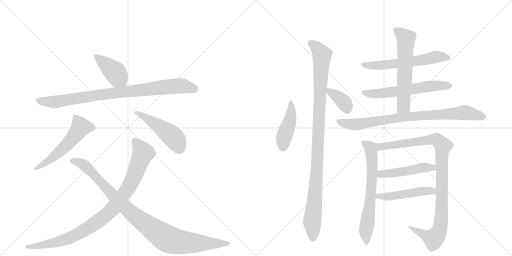
t = 0.00 s
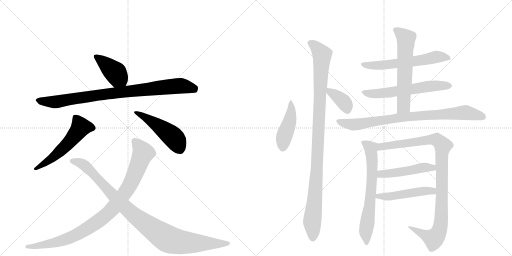
t = 2.72 s
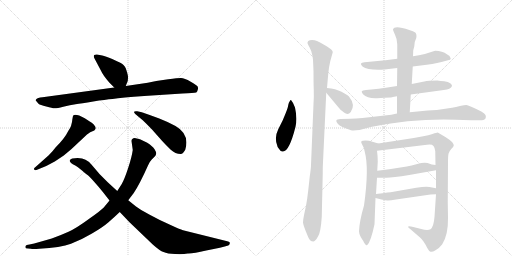
t = 5.44 s
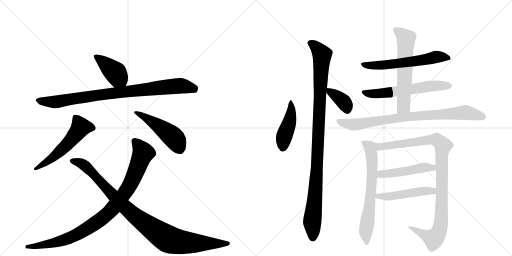
t = 8.15 s
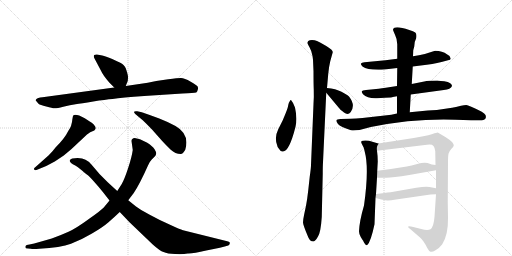
t = 10.87 s
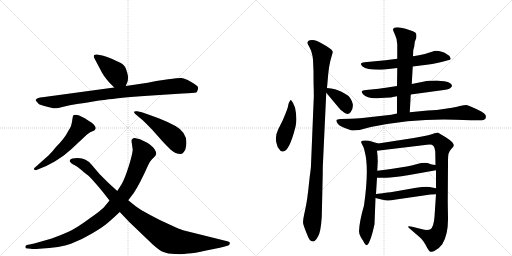
t = 13.59 s

The animated SVG that drew these frames (rendered in a browser with its animation timeline set to each time). Animation: 17 CSS @keyframes rules; one cycle of 13.59 s.

<svg version="1.1" viewBox="0 0 2048 1024" xmlns="http://www.w3.org/2000/svg">
  <g stroke="lightgray" stroke-dasharray="1,1" stroke-width="1" transform="scale(4, 4)">
    <line x1="0" y1="0" x2="256" y2="256"></line>
    <line x1="256" y1="0" x2="0" y2="256"></line>
    <line x1="128" y1="0" x2="128" y2="256"></line>
    <line x1="0" y1="128" x2="256" y2="128"></line>
    <line x1="256" y1="0" x2="512" y2="256"></line>
    <line x1="512" y1="0" x2="256" y2="256"></line>
    <line x1="384" y1="0" x2="384" y2="256"></line>
    <line x1="256" y1="128" x2="512" y2="128"></line>
  </g>
<g transform="scale(1, -1) translate(0, -850)">
   <style type="text/css">
    @keyframes keyframes0 {
      from {
       stroke: black;
       stroke-dashoffset: 412;
       stroke-width: 128;
       }
       57% {
       animation-timing-function: step-end;
       stroke: black;
       stroke-dashoffset: 0;
       stroke-width: 128;
       }
       to {
       stroke: black;
       stroke-width: 1024;
       }
       }
       #make-me-a-hanzi-animation-0 {
         animation: keyframes0 0.585286s both;
         animation-delay: 0.000000s;
         animation-timing-function: linear;
       }
    @keyframes keyframes1 {
      from {
       stroke: black;
       stroke-dashoffset: 893;
       stroke-width: 128;
       }
       74% {
       animation-timing-function: step-end;
       stroke: black;
       stroke-dashoffset: 0;
       stroke-width: 128;
       }
       to {
       stroke: black;
       stroke-width: 1024;
       }
       }
       #make-me-a-hanzi-animation-1 {
         animation: keyframes1 0.976725s both;
         animation-delay: 0.585286s;
         animation-timing-function: linear;
       }
    @keyframes keyframes2 {
      from {
       stroke: black;
       stroke-dashoffset: 553;
       stroke-width: 128;
       }
       64% {
       animation-timing-function: step-end;
       stroke: black;
       stroke-dashoffset: 0;
       stroke-width: 128;
       }
       to {
       stroke: black;
       stroke-width: 1024;
       }
       }
       #make-me-a-hanzi-animation-2 {
         animation: keyframes2 0.700033s both;
         animation-delay: 1.562012s;
         animation-timing-function: linear;
       }
    @keyframes keyframes3 {
      from {
       stroke: black;
       stroke-dashoffset: 479;
       stroke-width: 128;
       }
       61% {
       animation-timing-function: step-end;
       stroke: black;
       stroke-dashoffset: 0;
       stroke-width: 128;
       }
       to {
       stroke: black;
       stroke-width: 1024;
       }
       }
       #make-me-a-hanzi-animation-3 {
         animation: keyframes3 0.639811s both;
         animation-delay: 2.262044s;
         animation-timing-function: linear;
       }
    @keyframes keyframes4 {
      from {
       stroke: black;
       stroke-dashoffset: 954;
       stroke-width: 128;
       }
       76% {
       animation-timing-function: step-end;
       stroke: black;
       stroke-dashoffset: 0;
       stroke-width: 128;
       }
       to {
       stroke: black;
       stroke-width: 1024;
       }
       }
       #make-me-a-hanzi-animation-4 {
         animation: keyframes4 1.026367s both;
         animation-delay: 2.901855s;
         animation-timing-function: linear;
       }
    @keyframes keyframes5 {
      from {
       stroke: black;
       stroke-dashoffset: 997;
       stroke-width: 128;
       }
       76% {
       animation-timing-function: step-end;
       stroke: black;
       stroke-dashoffset: 0;
       stroke-width: 128;
       }
       to {
       stroke: black;
       stroke-width: 1024;
       }
       }
       #make-me-a-hanzi-animation-5 {
         animation: keyframes5 1.061361s both;
         animation-delay: 3.928223s;
         animation-timing-function: linear;
       }
    @keyframes keyframes6 {
      from {
       stroke: black;
       stroke-dashoffset: 449;
       stroke-width: 128;
       }
       59% {
       animation-timing-function: step-end;
       stroke: black;
       stroke-dashoffset: 0;
       stroke-width: 128;
       }
       to {
       stroke: black;
       stroke-width: 1024;
       }
       }
       #make-me-a-hanzi-animation-6 {
         animation: keyframes6 0.615397s both;
         animation-delay: 4.989583s;
         animation-timing-function: linear;
       }
    @keyframes keyframes7 {
      from {
       stroke: black;
       stroke-dashoffset: 1059;
       stroke-width: 128;
       }
       78% {
       animation-timing-function: step-end;
       stroke: black;
       stroke-dashoffset: 0;
       stroke-width: 128;
       }
       to {
       stroke: black;
       stroke-width: 1024;
       }
       }
       #make-me-a-hanzi-animation-7 {
         animation: keyframes7 1.111816s both;
         animation-delay: 5.604980s;
         animation-timing-function: linear;
       }
    @keyframes keyframes8 {
      from {
       stroke: black;
       stroke-dashoffset: 369;
       stroke-width: 128;
       }
       55% {
       animation-timing-function: step-end;
       stroke: black;
       stroke-dashoffset: 0;
       stroke-width: 128;
       }
       to {
       stroke: black;
       stroke-width: 1024;
       }
       }
       #make-me-a-hanzi-animation-8 {
         animation: keyframes8 0.550293s both;
         animation-delay: 6.716797s;
         animation-timing-function: linear;
       }
    @keyframes keyframes9 {
      from {
       stroke: black;
       stroke-dashoffset: 600;
       stroke-width: 128;
       }
       66% {
       animation-timing-function: step-end;
       stroke: black;
       stroke-dashoffset: 0;
       stroke-width: 128;
       }
       to {
       stroke: black;
       stroke-width: 1024;
       }
       }
       #make-me-a-hanzi-animation-9 {
         animation: keyframes9 0.738281s both;
         animation-delay: 7.267090s;
         animation-timing-function: linear;
       }
    @keyframes keyframes10 {
      from {
       stroke: black;
       stroke-dashoffset: 604;
       stroke-width: 128;
       }
       66% {
       animation-timing-function: step-end;
       stroke: black;
       stroke-dashoffset: 0;
       stroke-width: 128;
       }
       to {
       stroke: black;
       stroke-width: 1024;
       }
       }
       #make-me-a-hanzi-animation-10 {
         animation: keyframes10 0.741536s both;
         animation-delay: 8.005371s;
         animation-timing-function: linear;
       }
    @keyframes keyframes11 {
      from {
       stroke: black;
       stroke-dashoffset: 612;
       stroke-width: 128;
       }
       67% {
       animation-timing-function: step-end;
       stroke: black;
       stroke-dashoffset: 0;
       stroke-width: 128;
       }
       to {
       stroke: black;
       stroke-width: 1024;
       }
       }
       #make-me-a-hanzi-animation-11 {
         animation: keyframes11 0.748047s both;
         animation-delay: 8.746908s;
         animation-timing-function: linear;
       }
    @keyframes keyframes12 {
      from {
       stroke: black;
       stroke-dashoffset: 840;
       stroke-width: 128;
       }
       73% {
       animation-timing-function: step-end;
       stroke: black;
       stroke-dashoffset: 0;
       stroke-width: 128;
       }
       to {
       stroke: black;
       stroke-width: 1024;
       }
       }
       #make-me-a-hanzi-animation-12 {
         animation: keyframes12 0.933594s both;
         animation-delay: 9.494954s;
         animation-timing-function: linear;
       }
    @keyframes keyframes13 {
      from {
       stroke: black;
       stroke-dashoffset: 670;
       stroke-width: 128;
       }
       69% {
       animation-timing-function: step-end;
       stroke: black;
       stroke-dashoffset: 0;
       stroke-width: 128;
       }
       to {
       stroke: black;
       stroke-width: 1024;
       }
       }
       #make-me-a-hanzi-animation-13 {
         animation: keyframes13 0.795247s both;
         animation-delay: 10.428548s;
         animation-timing-function: linear;
       }
    @keyframes keyframes14 {
      from {
       stroke: black;
       stroke-dashoffset: 1008;
       stroke-width: 128;
       }
       77% {
       animation-timing-function: step-end;
       stroke: black;
       stroke-dashoffset: 0;
       stroke-width: 128;
       }
       to {
       stroke: black;
       stroke-width: 1024;
       }
       }
       #make-me-a-hanzi-animation-14 {
         animation: keyframes14 1.070312s both;
         animation-delay: 11.223796s;
         animation-timing-function: linear;
       }
    @keyframes keyframes15 {
      from {
       stroke: black;
       stroke-dashoffset: 485;
       stroke-width: 128;
       }
       61% {
       animation-timing-function: step-end;
       stroke: black;
       stroke-dashoffset: 0;
       stroke-width: 128;
       }
       to {
       stroke: black;
       stroke-width: 1024;
       }
       }
       #make-me-a-hanzi-animation-15 {
         animation: keyframes15 0.644694s both;
         animation-delay: 12.294108s;
         animation-timing-function: linear;
       }
    @keyframes keyframes16 {
      from {
       stroke: black;
       stroke-dashoffset: 492;
       stroke-width: 128;
       }
       62% {
       animation-timing-function: step-end;
       stroke: black;
       stroke-dashoffset: 0;
       stroke-width: 128;
       }
       to {
       stroke: black;
       stroke-width: 1024;
       }
       }
       #make-me-a-hanzi-animation-16 {
         animation: keyframes16 0.650391s both;
         animation-delay: 12.938802s;
         animation-timing-function: linear;
       }
</style>
<path d="M 437 520 L 457 500 C 478 479 492 478 503 506 L 511 526 Q 512 536 512 543 Q 512 549 506 568 Q 501 587 488 595 Q 476 602 449 614 Q 422 626 409 628 L 388 632 Q 382 633 377 630 Q 373 626 377 618 L 404 567 Q 412 549 437 520 Z" fill="lightgray"></path> 
<path d="M 457 500 L 170 461 Q 149 459 146 454 Q 141 450 143 448 L 154 435 Q 160 430 185 424 Q 210 417 217 417 Q 225 416 253 423 Q 281 430 302 433 Q 324 436 373 444 Q 422 452 450 454 Q 487 461 577 466 L 730 476 Q 776 478 785 480 Q 789 483 791 491 Q 793 498 791 503 Q 790 507 763 523 Q 737 538 724 538 Q 711 538 673 533 L 625 526 L 591 519 L 503 506 L 457 500 Z" fill="lightgray"></path> 
<path d="M 195 229 L 142 182 Q 133 175 137 172 Q 139 168 146 170 L 185 186 L 219 204 L 255 228 L 285 253 L 348 312 Q 359 323 377 328 Q 381 332 383 336 Q 383 343 375 352 Q 367 360 359 364 L 339 377 Q 302 397 293 388 Q 291 386 288 362 L 284 346 Q 281 338 273 326 Q 259 297 222 260 Q 211 245 195 229 Z" fill="lightgray"></path> 
<path d="M 567 401 L 549 405 Q 528 407 541 394 L 571 369 Q 587 354 608 332 L 647 288 Q 666 267 683 251 Q 701 234 723 234 Q 732 234 741 251 Q 760 313 702 346 Q 673 362 637 376 L 596 391 L 567 401 Z" fill="lightgray"></path> 
<path d="M 526 286 L 531 250 Q 527 221 512 176 Q 497 131 487 114 L 469 86 L 438 48 L 415 20 Q 404 8 354 -27 Q 305 -63 274 -77 Q 243 -91 207 -104 L 151 -120 Q 139 -124 118 -128 L 107 -130 Q 102 -132 101 -138 Q 101 -144 112 -144 L 123 -145 Q 131 -147 157 -145 Q 243 -141 284 -125 Q 326 -109 368 -84 Q 411 -59 434 -39 Q 457 -19 479 2 L 513 49 L 535 78 Q 558 112 592 188 Q 598 203 607 212 L 620 225 Q 623 228 625 236 Q 625 245 613 260 Q 598 274 589 279 L 560 293 L 539 298 Q 526 297 526 286 Z" fill="lightgray"></path> 
<path d="M 469 86 L 432 120 L 398 154 L 369 188 Q 358 204 342 211 Q 324 221 289 216 Q 281 214 279 208 Q 277 199 301 188 Q 309 184 328 168 Q 348 151 354 147 Q 360 142 381 118 Q 392 106 413 80 L 438 48 L 479 2 L 518 -39 L 611 -128 Q 640 -154 654 -158 Q 670 -165 700 -166 Q 731 -168 751 -164 Q 772 -165 825 -152 Q 890 -140 913 -132 Q 918 -130 919 -124 Q 920 -121 918 -119 Q 917 -117 909 -115 L 732 -71 Q 721 -68 678 -48 Q 635 -29 597 -8 Q 559 13 544 24 L 513 49 L 469 86 Z" fill="lightgray"></path> 
<path d="M 1164 450 Q 1161 450 1159 445 Q 1155 440 1153 430 Q 1152 420 1143 398 L 1131 369 L 1113 333 Q 1097 301 1108 271 Q 1109 259 1118 252 Q 1123 242 1132 244 Q 1157 244 1182 343 Q 1190 375 1180 420 Q 1173 440 1164 450 Z" fill="lightgray"></path> 
<path d="M 1252 611 L 1254 565 Q 1254 519 1255 492 Q 1256 464 1254 434 L 1244 190 Q 1244 178 1239 144 L 1233 89 Q 1229 53 1224 27 L 1217 -6 Q 1212 -29 1212 -40 Q 1213 -52 1231 -94 Q 1238 -116 1254 -116 Q 1262 -114 1272 -96 Q 1283 -79 1287 -18 L 1291 156 Q 1291 186 1292 201 L 1305 479 L 1308 498 L 1313 555 Q 1316 585 1321 605 L 1331 641 Q 1332 650 1305 666 Q 1278 682 1268 686 Q 1259 690 1248 690 Q 1238 690 1233 686 Q 1229 681 1230 677 Q 1232 672 1238 661 Q 1245 650 1250 626 L 1252 611 Z" fill="lightgray"></path> 
<path d="M 1305 479 L 1356 418 Q 1360 412 1376 400 Q 1392 388 1403 402 Q 1423 430 1396 464 Q 1389 471 1366 483 Q 1343 495 1308 498 C 1287 500 1287 500 1305 479 Z" fill="lightgray"></path> 
<path d="M 1651 584 L 1683 588 Q 1733 593 1766 602 L 1792 609 Q 1803 610 1803 616 L 1798 626 Q 1797 628 1789 632 Q 1769 647 1741 647 L 1734 645 Q 1700 633 1676 629 L 1652 625 L 1589 615 L 1542 609 L 1458 601 Q 1446 599 1444 596 Q 1442 592 1450 584 Q 1472 568 1538 572 L 1589 578 L 1651 584 Z" fill="lightgray"></path> 
<path d="M 1643 472 L 1775 490 Q 1803 493 1808 506 Q 1809 510 1801 517 Q 1793 524 1777 525 Q 1763 526 1749 528 Q 1713 528 1697 524 L 1647 514 L 1588 506 L 1543 499 Q 1511 494 1495 493 L 1464 490 Q 1449 488 1447 485 Q 1446 481 1452 473 Q 1470 455 1508 457 L 1539 459 Q 1570 460 1571 462 L 1588 465 L 1643 472 Z" fill="lightgray"></path> 
<path d="M 1639 401 L 1643 472 L 1647 514 L 1651 584 L 1652 625 L 1653 649 L 1657 664 L 1659 682 L 1665 698 Q 1668 714 1661 720 Q 1654 725 1637 730 Q 1577 750 1572 732 Q 1572 728 1580 711 Q 1589 693 1589 673 L 1589 615 L 1589 578 L 1588 506 L 1588 465 L 1588 396 C 1588 366 1637 371 1639 401 Z" fill="lightgray"></path> 
<path d="M 1823 371 L 1884 369 L 1928 369 Q 1938 369 1942 376 Q 1945 383 1942 390 Q 1939 395 1927 403 Q 1874 430 1865 430 Q 1857 430 1844 427 Q 1832 423 1788 416 Q 1745 408 1711 408 L 1639 401 L 1588 396 L 1565 391 L 1450 378 Q 1423 375 1403 375 L 1362 374 Q 1347 373 1346 369 Q 1343 365 1352 354 Q 1361 343 1404 329 Q 1413 327 1438 330 L 1483 342 Q 1657 377 1823 371 Z" fill="lightgray"></path> 
<path d="M 1456 28 Q 1438 -33 1436 -75 Q 1436 -86 1443 -98 Q 1450 -110 1452 -112 Q 1463 -135 1469 -130 Q 1483 -118 1498 -47 L 1502 58 L 1504 74 L 1508 139 L 1509 167 L 1511 204 Q 1511 226 1508 247 C 1504 277 1522 273 1513 276 L 1476 287 Q 1460 290 1452 287 Q 1440 287 1448 273 Q 1457 259 1459 243 Q 1477 177 1456 28 Z" fill="lightgray"></path> 
<path d="M 1744 73 L 1738 -17 Q 1735 -57 1722 -67 Q 1710 -73 1685 -66 L 1653 -58 Q 1637 -54 1633 -56 Q 1630 -59 1642 -67 L 1679 -99 Q 1686 -104 1694 -116 Q 1703 -129 1709 -142 Q 1716 -155 1722 -157 Q 1729 -159 1742 -151 Q 1756 -144 1769 -127 Q 1793 -89 1792 -22 L 1791 42 L 1792 200 Q 1792 226 1794 235 Q 1796 244 1805 254 Q 1815 263 1815 268 Q 1816 272 1809 281 Q 1802 289 1783 301 L 1751 320 Q 1747 320 1730 314 Q 1714 308 1693 305 L 1655 298 L 1513 276 C 1483 271 1478 243 1508 247 L 1708 271 Q 1728 274 1734 266 Q 1740 258 1741 245 L 1742 190 L 1744 169 L 1744 97 L 1744 73 Z" fill="lightgray"></path> 
<path d="M 1508 139 L 1542 139 Q 1564 138 1637 150 L 1744 169 C 1774 174 1772 186 1742 190 L 1727 192 L 1710 198 Q 1693 201 1669 194 Q 1645 187 1627 184 L 1557 173 L 1509 167 C 1479 163 1478 139 1508 139 Z" fill="lightgray"></path> 
<path d="M 1502 58 L 1526 52 Q 1543 48 1550 48 Q 1558 47 1584 52 L 1722 72 Q 1729 73 1744 73 C 1774 73 1773 91 1744 97 L 1718 102 Q 1703 105 1665 99 L 1568 82 Q 1564 82 1504 74 C 1474 70 1473 65 1502 58 Z" fill="lightgray"></path> 
      <clipPath id="make-me-a-hanzi-clip-0">
      <path d="M 437 520 L 457 500 C 478 479 492 478 503 506 L 511 526 Q 512 536 512 543 Q 512 549 506 568 Q 501 587 488 595 Q 476 602 449 614 Q 422 626 409 628 L 388 632 Q 382 633 377 630 Q 373 626 377 618 L 404 567 Q 412 549 437 520 Z" fill="lightgray"></path>
      </clipPath>
      <path clip-path="url(#make-me-a-hanzi-clip-0)" d="M 384 624 L 463 558 L 494 515 " fill="none" id="make-me-a-hanzi-animation-0" stroke-dasharray="284 568" stroke-linecap="round"></path>

      <clipPath id="make-me-a-hanzi-clip-1">
      <path d="M 457 500 L 170 461 Q 149 459 146 454 Q 141 450 143 448 L 154 435 Q 160 430 185 424 Q 210 417 217 417 Q 225 416 253 423 Q 281 430 302 433 Q 324 436 373 444 Q 422 452 450 454 Q 487 461 577 466 L 730 476 Q 776 478 785 480 Q 789 483 791 491 Q 793 498 791 503 Q 790 507 763 523 Q 737 538 724 538 Q 711 538 673 533 L 625 526 L 591 519 L 503 506 L 457 500 Z" fill="lightgray"></path>
      </clipPath>
      <path clip-path="url(#make-me-a-hanzi-clip-1)" d="M 150 448 L 217 442 L 467 480 L 724 507 L 780 490 " fill="none" id="make-me-a-hanzi-animation-1" stroke-dasharray="765 1530" stroke-linecap="round"></path>

      <clipPath id="make-me-a-hanzi-clip-2">
      <path d="M 195 229 L 142 182 Q 133 175 137 172 Q 139 168 146 170 L 185 186 L 219 204 L 255 228 L 285 253 L 348 312 Q 359 323 377 328 Q 381 332 383 336 Q 383 343 375 352 Q 367 360 359 364 L 339 377 Q 302 397 293 388 Q 291 386 288 362 L 284 346 Q 281 338 273 326 Q 259 297 222 260 Q 211 245 195 229 Z" fill="lightgray"></path>
      </clipPath>
      <path clip-path="url(#make-me-a-hanzi-clip-2)" d="M 373 337 L 322 341 L 255 259 L 206 215 L 143 176 " fill="none" id="make-me-a-hanzi-animation-2" stroke-dasharray="425 850" stroke-linecap="round"></path>

      <clipPath id="make-me-a-hanzi-clip-3">
      <path d="M 567 401 L 549 405 Q 528 407 541 394 L 571 369 Q 587 354 608 332 L 647 288 Q 666 267 683 251 Q 701 234 723 234 Q 732 234 741 251 Q 760 313 702 346 Q 673 362 637 376 L 596 391 L 567 401 Z" fill="lightgray"></path>
      </clipPath>
      <path clip-path="url(#make-me-a-hanzi-clip-3)" d="M 551 395 L 609 363 L 687 307 L 719 255 " fill="none" id="make-me-a-hanzi-animation-3" stroke-dasharray="351 702" stroke-linecap="round"></path>

      <clipPath id="make-me-a-hanzi-clip-4">
      <path d="M 526 286 L 531 250 Q 527 221 512 176 Q 497 131 487 114 L 469 86 L 438 48 L 415 20 Q 404 8 354 -27 Q 305 -63 274 -77 Q 243 -91 207 -104 L 151 -120 Q 139 -124 118 -128 L 107 -130 Q 102 -132 101 -138 Q 101 -144 112 -144 L 123 -145 Q 131 -147 157 -145 Q 243 -141 284 -125 Q 326 -109 368 -84 Q 411 -59 434 -39 Q 457 -19 479 2 L 513 49 L 535 78 Q 558 112 592 188 Q 598 203 607 212 L 620 225 Q 623 228 625 236 Q 625 245 613 260 Q 598 274 589 279 L 560 293 L 539 298 Q 526 297 526 286 Z" fill="lightgray"></path>
      </clipPath>
      <path clip-path="url(#make-me-a-hanzi-clip-4)" d="M 538 286 L 572 237 L 516 104 L 432 -3 L 335 -73 L 271 -105 L 183 -129 L 108 -137 " fill="none" id="make-me-a-hanzi-animation-4" stroke-dasharray="826 1652" stroke-linecap="round"></path>

      <clipPath id="make-me-a-hanzi-clip-5">
      <path d="M 469 86 L 432 120 L 398 154 L 369 188 Q 358 204 342 211 Q 324 221 289 216 Q 281 214 279 208 Q 277 199 301 188 Q 309 184 328 168 Q 348 151 354 147 Q 360 142 381 118 Q 392 106 413 80 L 438 48 L 479 2 L 518 -39 L 611 -128 Q 640 -154 654 -158 Q 670 -165 700 -166 Q 731 -168 751 -164 Q 772 -165 825 -152 Q 890 -140 913 -132 Q 918 -130 919 -124 Q 920 -121 918 -119 Q 917 -117 909 -115 L 732 -71 Q 721 -68 678 -48 Q 635 -29 597 -8 Q 559 13 544 24 L 513 49 L 469 86 Z" fill="lightgray"></path>
      </clipPath>
      <path clip-path="url(#make-me-a-hanzi-clip-5)" d="M 288 207 L 343 185 L 515 7 L 672 -106 L 762 -122 L 911 -123 " fill="none" id="make-me-a-hanzi-animation-5" stroke-dasharray="869 1738" stroke-linecap="round"></path>

      <clipPath id="make-me-a-hanzi-clip-6">
      <path d="M 1164 450 Q 1161 450 1159 445 Q 1155 440 1153 430 Q 1152 420 1143 398 L 1131 369 L 1113 333 Q 1097 301 1108 271 Q 1109 259 1118 252 Q 1123 242 1132 244 Q 1157 244 1182 343 Q 1190 375 1180 420 Q 1173 440 1164 450 Z" fill="lightgray"></path>
      </clipPath>
      <path clip-path="url(#make-me-a-hanzi-clip-6)" d="M 1165 444 L 1164 392 L 1136 303 L 1129 256 " fill="none" id="make-me-a-hanzi-animation-6" stroke-dasharray="321 642" stroke-linecap="round"></path>

      <clipPath id="make-me-a-hanzi-clip-7">
      <path d="M 1252 611 L 1254 565 Q 1254 519 1255 492 Q 1256 464 1254 434 L 1244 190 Q 1244 178 1239 144 L 1233 89 Q 1229 53 1224 27 L 1217 -6 Q 1212 -29 1212 -40 Q 1213 -52 1231 -94 Q 1238 -116 1254 -116 Q 1262 -114 1272 -96 Q 1283 -79 1287 -18 L 1291 156 Q 1291 186 1292 201 L 1305 479 L 1308 498 L 1313 555 Q 1316 585 1321 605 L 1331 641 Q 1332 650 1305 666 Q 1278 682 1268 686 Q 1259 690 1248 690 Q 1238 690 1233 686 Q 1229 681 1230 677 Q 1232 672 1238 661 Q 1245 650 1250 626 L 1252 611 Z" fill="lightgray"></path>
      </clipPath>
      <path clip-path="url(#make-me-a-hanzi-clip-7)" d="M 1241 678 L 1263 663 L 1288 631 L 1267 165 L 1249 -31 L 1251 -103 " fill="none" id="make-me-a-hanzi-animation-7" stroke-dasharray="931 1862" stroke-linecap="round"></path>

      <clipPath id="make-me-a-hanzi-clip-8">
      <path d="M 1305 479 L 1356 418 Q 1360 412 1376 400 Q 1392 388 1403 402 Q 1423 430 1396 464 Q 1389 471 1366 483 Q 1343 495 1308 498 C 1287 500 1287 500 1305 479 Z" fill="lightgray"></path>
      </clipPath>
      <path clip-path="url(#make-me-a-hanzi-clip-8)" d="M 1316 492 L 1320 481 L 1341 471 L 1377 440 L 1389 412 " fill="none" id="make-me-a-hanzi-animation-8" stroke-dasharray="241 482" stroke-linecap="round"></path>

      <clipPath id="make-me-a-hanzi-clip-9">
      <path d="M 1651 584 L 1683 588 Q 1733 593 1766 602 L 1792 609 Q 1803 610 1803 616 L 1798 626 Q 1797 628 1789 632 Q 1769 647 1741 647 L 1734 645 Q 1700 633 1676 629 L 1652 625 L 1589 615 L 1542 609 L 1458 601 Q 1446 599 1444 596 Q 1442 592 1450 584 Q 1472 568 1538 572 L 1589 578 L 1651 584 Z" fill="lightgray"></path>
      </clipPath>
      <path clip-path="url(#make-me-a-hanzi-clip-9)" d="M 1453 593 L 1527 588 L 1743 622 L 1794 618 " fill="none" id="make-me-a-hanzi-animation-9" stroke-dasharray="472 944" stroke-linecap="round"></path>

      <clipPath id="make-me-a-hanzi-clip-10">
      <path d="M 1643 472 L 1775 490 Q 1803 493 1808 506 Q 1809 510 1801 517 Q 1793 524 1777 525 Q 1763 526 1749 528 Q 1713 528 1697 524 L 1647 514 L 1588 506 L 1543 499 Q 1511 494 1495 493 L 1464 490 Q 1449 488 1447 485 Q 1446 481 1452 473 Q 1470 455 1508 457 L 1539 459 Q 1570 460 1571 462 L 1588 465 L 1643 472 Z" fill="lightgray"></path>
      </clipPath>
      <path clip-path="url(#make-me-a-hanzi-clip-10)" d="M 1453 480 L 1499 474 L 1714 505 L 1798 508 " fill="none" id="make-me-a-hanzi-animation-10" stroke-dasharray="476 952" stroke-linecap="round"></path>

      <clipPath id="make-me-a-hanzi-clip-11">
      <path d="M 1639 401 L 1643 472 L 1647 514 L 1651 584 L 1652 625 L 1653 649 L 1657 664 L 1659 682 L 1665 698 Q 1668 714 1661 720 Q 1654 725 1637 730 Q 1577 750 1572 732 Q 1572 728 1580 711 Q 1589 693 1589 673 L 1589 615 L 1589 578 L 1588 506 L 1588 465 L 1588 396 C 1588 366 1637 371 1639 401 Z" fill="lightgray"></path>
      </clipPath>
      <path clip-path="url(#make-me-a-hanzi-clip-11)" d="M 1580 730 L 1624 695 L 1614 425 L 1594 403 " fill="none" id="make-me-a-hanzi-animation-11" stroke-dasharray="484 968" stroke-linecap="round"></path>

      <clipPath id="make-me-a-hanzi-clip-12">
      <path d="M 1823 371 L 1884 369 L 1928 369 Q 1938 369 1942 376 Q 1945 383 1942 390 Q 1939 395 1927 403 Q 1874 430 1865 430 Q 1857 430 1844 427 Q 1832 423 1788 416 Q 1745 408 1711 408 L 1639 401 L 1588 396 L 1565 391 L 1450 378 Q 1423 375 1403 375 L 1362 374 Q 1347 373 1346 369 Q 1343 365 1352 354 Q 1361 343 1404 329 Q 1413 327 1438 330 L 1483 342 Q 1657 377 1823 371 Z" fill="lightgray"></path>
      </clipPath>
      <path clip-path="url(#make-me-a-hanzi-clip-12)" d="M 1352 366 L 1417 352 L 1609 381 L 1855 400 L 1930 383 " fill="none" id="make-me-a-hanzi-animation-12" stroke-dasharray="712 1424" stroke-linecap="round"></path>

      <clipPath id="make-me-a-hanzi-clip-13">
      <path d="M 1456 28 Q 1438 -33 1436 -75 Q 1436 -86 1443 -98 Q 1450 -110 1452 -112 Q 1463 -135 1469 -130 Q 1483 -118 1498 -47 L 1502 58 L 1504 74 L 1508 139 L 1509 167 L 1511 204 Q 1511 226 1508 247 C 1504 277 1522 273 1513 276 L 1476 287 Q 1460 290 1452 287 Q 1440 287 1448 273 Q 1457 259 1459 243 Q 1477 177 1456 28 Z" fill="lightgray"></path>
      </clipPath>
      <path clip-path="url(#make-me-a-hanzi-clip-13)" d="M 1459 278 L 1483 257 L 1489 199 L 1484 82 L 1463 -77 L 1467 -123 " fill="none" id="make-me-a-hanzi-animation-13" stroke-dasharray="542 1084" stroke-linecap="round"></path>

      <clipPath id="make-me-a-hanzi-clip-14">
      <path d="M 1744 73 L 1738 -17 Q 1735 -57 1722 -67 Q 1710 -73 1685 -66 L 1653 -58 Q 1637 -54 1633 -56 Q 1630 -59 1642 -67 L 1679 -99 Q 1686 -104 1694 -116 Q 1703 -129 1709 -142 Q 1716 -155 1722 -157 Q 1729 -159 1742 -151 Q 1756 -144 1769 -127 Q 1793 -89 1792 -22 L 1791 42 L 1792 200 Q 1792 226 1794 235 Q 1796 244 1805 254 Q 1815 263 1815 268 Q 1816 272 1809 281 Q 1802 289 1783 301 L 1751 320 Q 1747 320 1730 314 Q 1714 308 1693 305 L 1655 298 L 1513 276 C 1483 271 1478 243 1508 247 L 1708 271 Q 1728 274 1734 266 Q 1740 258 1741 245 L 1742 190 L 1744 169 L 1744 97 L 1744 73 Z" fill="lightgray"></path>
      </clipPath>
      <path clip-path="url(#make-me-a-hanzi-clip-14)" d="M 1515 253 L 1525 264 L 1731 292 L 1753 287 L 1772 267 L 1767 239 L 1766 -3 L 1756 -75 L 1735 -105 L 1646 -60 " fill="none" id="make-me-a-hanzi-animation-14" stroke-dasharray="880 1760" stroke-linecap="round"></path>

      <clipPath id="make-me-a-hanzi-clip-15">
      <path d="M 1508 139 L 1542 139 Q 1564 138 1637 150 L 1744 169 C 1774 174 1772 186 1742 190 L 1727 192 L 1710 198 Q 1693 201 1669 194 Q 1645 187 1627 184 L 1557 173 L 1509 167 C 1479 163 1478 139 1508 139 Z" fill="lightgray"></path>
      </clipPath>
      <path clip-path="url(#make-me-a-hanzi-clip-15)" d="M 1514 146 L 1529 155 L 1623 164 L 1693 180 L 1730 179 L 1735 173 " fill="none" id="make-me-a-hanzi-animation-15" stroke-dasharray="357 714" stroke-linecap="round"></path>

      <clipPath id="make-me-a-hanzi-clip-16">
      <path d="M 1502 58 L 1526 52 Q 1543 48 1550 48 Q 1558 47 1584 52 L 1722 72 Q 1729 73 1744 73 C 1774 73 1773 91 1744 97 L 1718 102 Q 1703 105 1665 99 L 1568 82 Q 1564 82 1504 74 C 1474 70 1473 65 1502 58 Z" fill="lightgray"></path>
      </clipPath>
      <path clip-path="url(#make-me-a-hanzi-clip-16)" d="M 1509 61 L 1516 68 L 1574 66 L 1703 87 L 1731 86 L 1737 79 " fill="none" id="make-me-a-hanzi-animation-16" stroke-dasharray="364 728" stroke-linecap="round"></path>

</g>
</svg>
